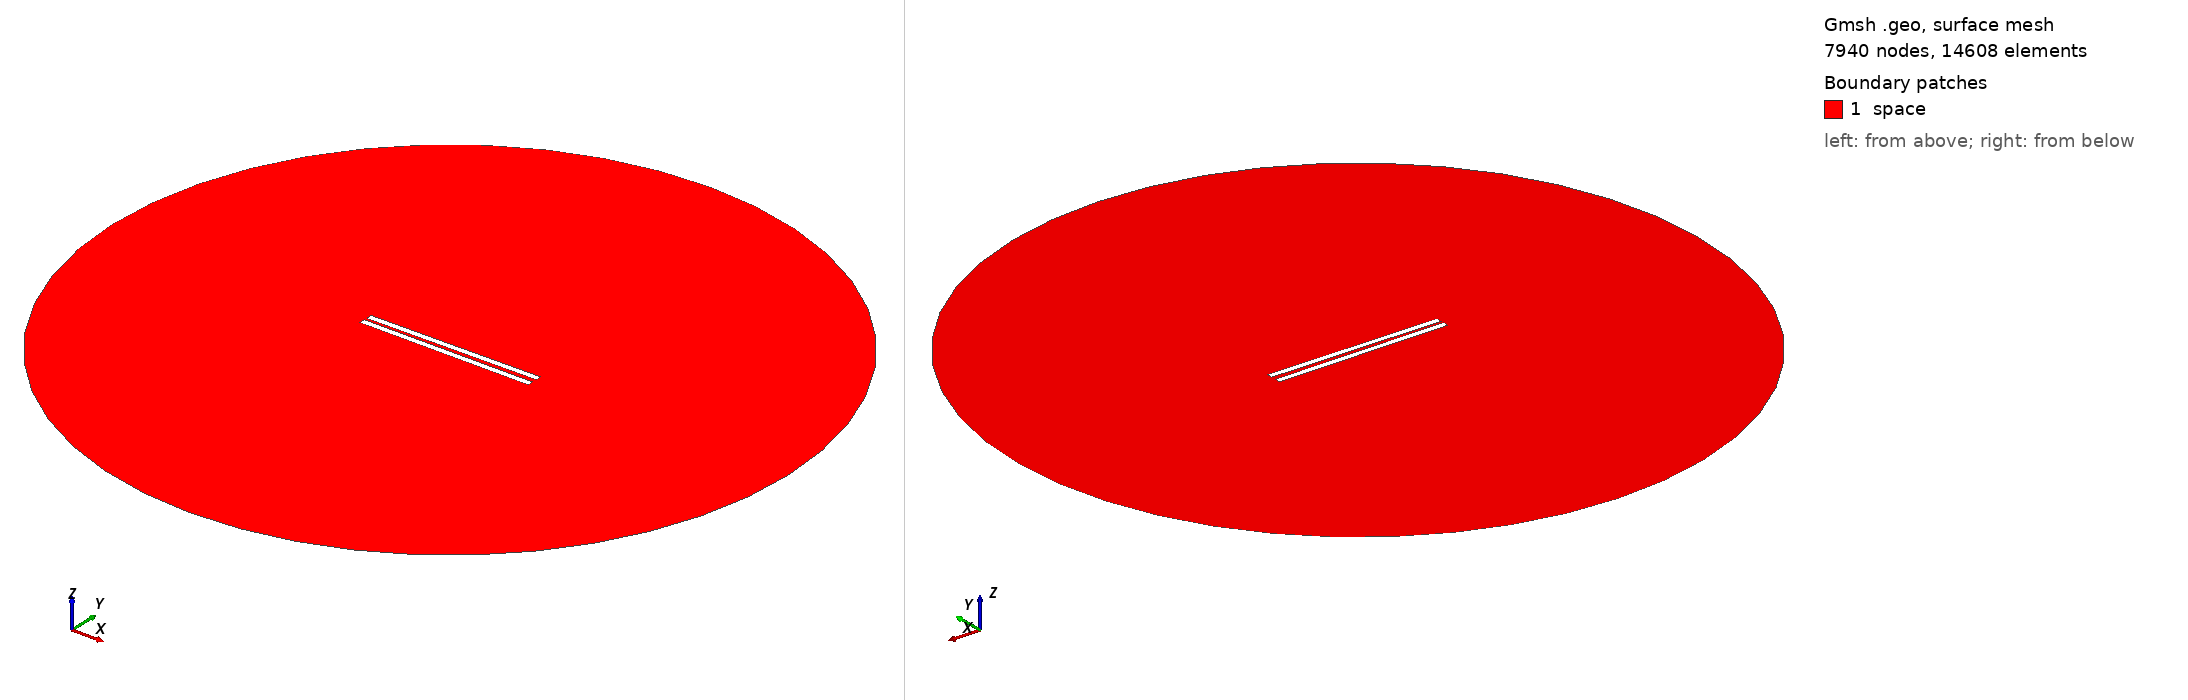

Gmsh geometry script, surface-meshed: 7940 nodes, 14608 surface elements. Boundary patches (legend numbers): 1 space. Left view from above one corner, right view from below the opposite corner. Legend entries are the model's physical surfaces. The drawing asked Gmsh for element sizes between 1% and 20% of the model's largest extent; the script's own settings can give other sizes.

=== 263.geo (drawn) ===
// Set the geometry kernel
SetFactory("OpenCASCADE");

//---------------------------------------
// Rectangles
//---------------------------------------

// Rectangle 1 (top)
Point(1) = {-49.78888888888889, 1.0833333333333333, 0, 1.0};
Point(2) = {49.78888888888889, 1.0833333333333333, 0, 1.0};
Point(3) = {49.78888888888889, 4.6611111111111105, 0, 1.0};
Point(4) = {-49.78888888888889, 4.6611111111111105, 0, 1.0};

Line(1) = {1, 2};
Line(2) = {2, 3};
Line(3) = {3, 4};
Line(4) = {4, 1};

Line Loop(1) = {1, 2, 3, 4};
Plane Surface(1) = {1};

Rotate { {0, 0, 1}, {0,  1.0833333333333333,  0}, 0.01 } {
  Surface{1};
}

// Rectangle 2 (bottom)
Point(5) = {-49.78888888888889, -1.0833333333333333, 0, 1.0};
Point(6) = {49.78888888888889, -1.0833333333333333, 0, 1.0};
Point(7) = {49.78888888888889, -4.6611111111111105, 0, 1.0};
Point(8) = {-49.78888888888889, -4.6611111111111105, 0, 1.0};

Line(5) = {5, 6};
Line(6) = {6, 7};
Line(7) = {7, 8};
Line(8) = {8, 5};

Line Loop(2) = {5, 6, 7, 8};
Plane Surface(2) = {2}; 


//---------------------------------------
// Circle
//---------------------------------------

// Define points
Point(9) = {0, 0, 0};        // Center
Point(10) = {200, 0, 0};     // Start point
Point(11) = {0, 200, 0};     // 90 degrees
Point(12) = {-200, 0, 0};    // 180 degrees
Point(13) = {0, -200, 0};    // 270 degrees

// Define circle arcs (each needs start, center, end)
Circle(9) = {10, 9, 11};
Circle(10) = {11, 9, 12};
Circle(11) = {12, 9, 13};
Circle(12) = {13, 9, 10};

// Define curve loop and surface if needed
Curve Loop(3) = {9, 10, 11, 12};
Surface(3) = {3};

//---------------------------------------
// Define Physical Groups
//---------------------------------------                

//--- Physical Curves
// Physical groups for boundaries
Physical Line("force_segment", 10) = {1};
Physical Line("upper_plate", 11) = {2, 3, 4};
Physical Line("lower_plate", 12) = {5, 6, 7, 8};
Physical Line("boundary", 20) = {9, 10, 11, 12};

// Subtract Rectangles from Circle
BooleanDifference{ Surface{3}; Delete; }{ Surface{1}; Surface{2}; Delete; }
//--- Physical Surfaces
Physical Surface("space", 30) = {3};


//---------------------------------------
// Fine mesh near the plates
//--------------------------------------- 

// Define a distance field for mesh refinement
Field[1] = Distance;
Field[1].CurvesList = {1, 2, 3, 4, 5, 6, 7, 8};  // Rectangle curves
Field[1].NumPointsPerCurve = 200;

c = 0.3;
// Define threshold field to control mesh size based on distance to attractor
Field[2] = Threshold;
Field[2].IField = 1;
Field[2].LcMin = c; // Minimum element size near the attractor
Field[2].LcMax = 100*c;  // Maximum element size away from the attractor
Field[2].DistMin = 0.01;
Field[2].DistMax = 40;

Background Field = 2;

//---------------------------------------
// 6. Generate the Mesh
//---------------------------------------
Mesh 2;  // 2D mesh generation
